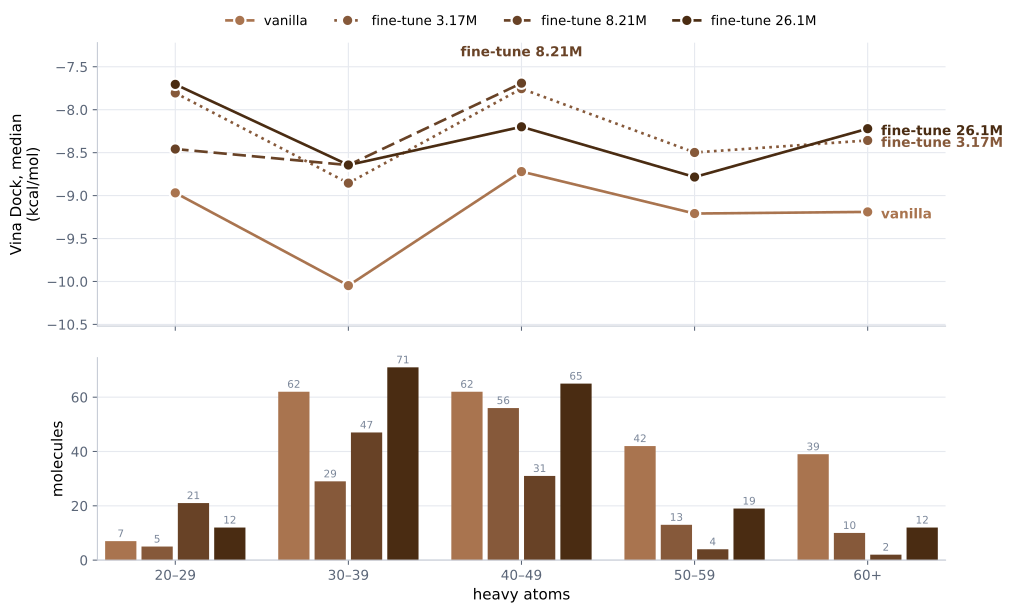

Source data for this figure (header and first rows):
arm, bin, n, dock_median
vanilla, 20–29, 7, -8.968
vanilla, 30–39, 62, -10.05
vanilla, 40–49, 62, -8.720
vanilla, 50–59, 42, -9.209
vanilla, 60+, 39, -9.190
fine-tune 3.17M, 20–29, 5, -7.805
fine-tune 3.17M, 30–39, 29, -8.855
fine-tune 3.17M, 40–49, 56, -7.755
fine-tune 3.17M, 50–59, 13, -8.498
fine-tune 3.17M, 60+, 10, -8.358
fine-tune 8.21M, 20–29, 21, -8.458
fine-tune 8.21M, 30–39, 47, -8.645
fine-tune 8.21M, 40–49, 31, -7.691
fine-tune 8.21M, 50–59, 4, 
fine-tune 8.21M, 60+, 2, 
fine-tune 26.1M, 20–29, 12, -7.705
fine-tune 26.1M, 30–39, 71, -8.644
fine-tune 26.1M, 40–49, 65, -8.199
fine-tune 26.1M, 50–59, 19, -8.784
fine-tune 26.1M, 60+, 12, -8.221
